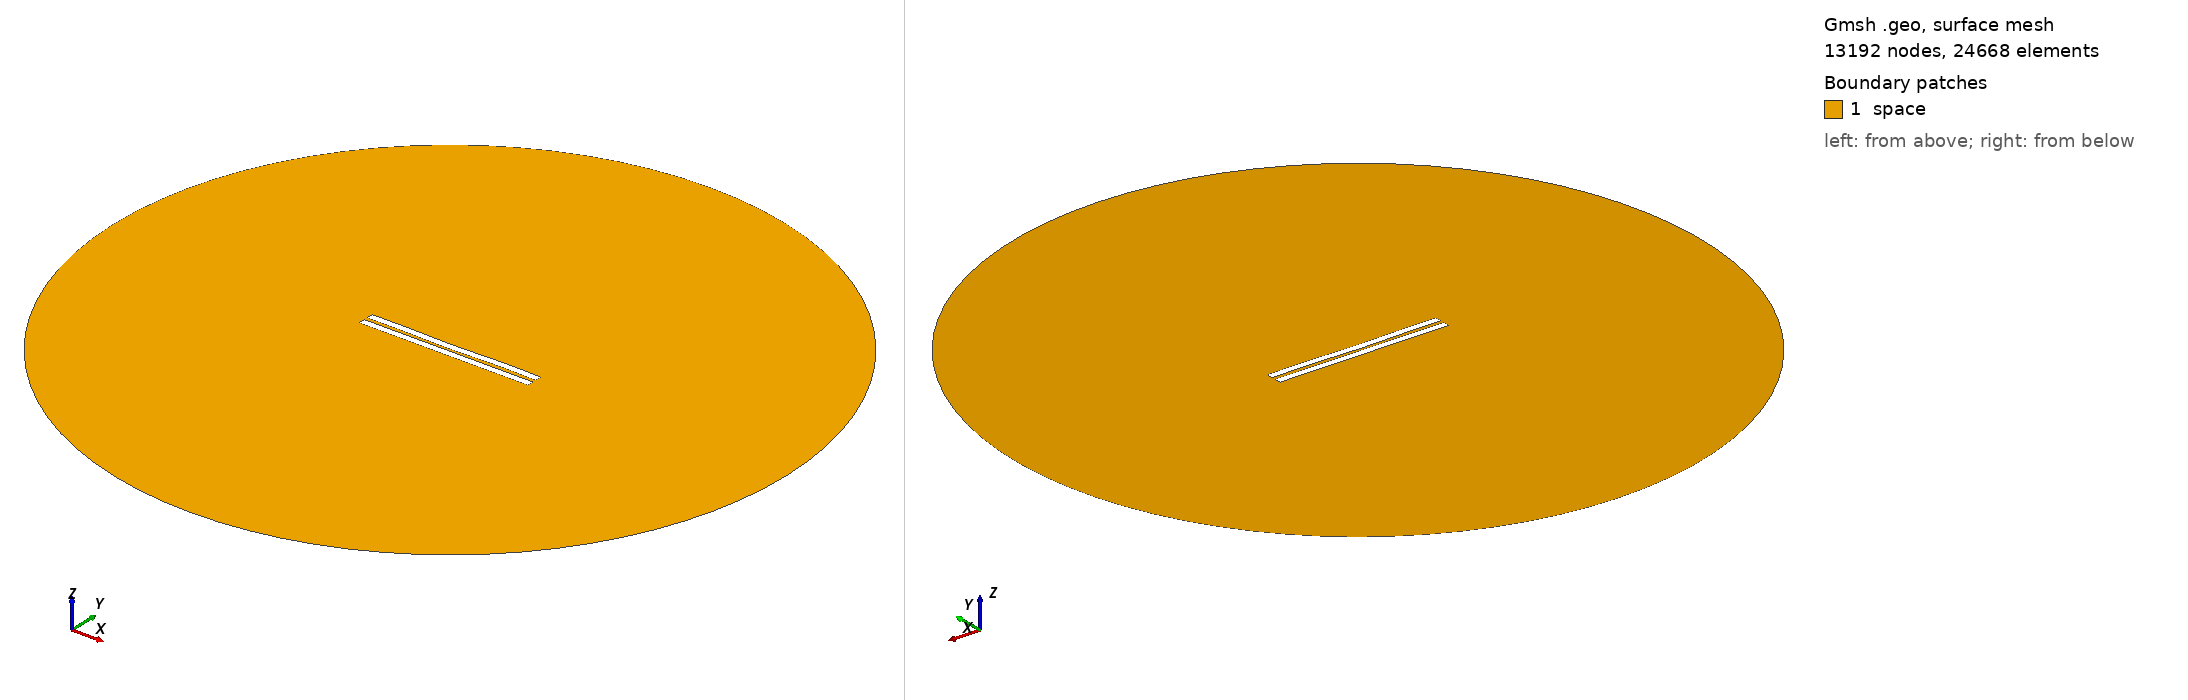

Gmsh geometry script, surface-meshed: 13192 nodes, 24668 surface elements. Boundary patches (legend numbers): 1 space. Left view from above one corner, right view from below the opposite corner. Legend entries are the model's physical surfaces. The drawing asked Gmsh for element sizes between 1% and 20% of the model's largest extent; the script's own settings can give other sizes.

=== 2135.geo (drawn) ===
//---------------------------------------
// Geometry kernel
//---------------------------------------

SetFactory("OpenCASCADE");



//---------------------------------------
// Parameters of the geometry
//---------------------------------------

// Overetch of the upper plate
overetch = 0.0;

// Distance between the plates
distance = 2.25;

// Discretization over the x axis (for the deformation)
nx = 50; 

// Length of the plate
L = 100 - overetch; 

// Number of modes
n = 4; 

// 1st mode coefficient
coeff(1) = 0.0;
beta(1) = 0.596864 * 3.1415926535 / L;

// 2nd mode coefficient
coeff(2) = -0.15;
beta(2) = 1.49418 * 3.1415926535 / L;

// 3rd mode coefficient
coeff(3) = -0.075;
beta(3) = 2.50025 * 3.1415926535 / L;

// 4th mode coefficient
coeff(4) = 0.15;
beta(4) = 3.49999 * 3.1415926535 / L;



//---------------------------------------
// Upper plate (deformed rectangle)
//---------------------------------------

// Coordiantes of the upper plate
xmin = -50;
xmax = 50 - overetch;

// Height of the upper plate
yheight = 4 - 2 * overetch;

// Indexes of the points
UpperID[] = {};
LowerID[] = {};
LeftID[] = {};
RightID[] = {};

// Point index
p = 1;

// Horizontal edges
For i In {1:nx}
    x = xmin + (i-1)*(xmax - xmin)/(nx-1);

    y_bottom = distance / 2 + overetch;
    For j In {1:n}
        C = (Cosh(beta(j)*L) + Cos(beta(j)*L)) / (Sinh(beta(j)*L) + Sin(beta(j)*L));
        y_bottom  = y_bottom + coeff(j) * (Cosh(beta(j)*(x+50)) - Cos(beta(j)*(x+50)) - C * (Sinh(beta(j)*(x+50)) - Sin(beta(j)*(x+50))));
    EndFor

    y_top = y_bottom + yheight;

    Point(p) = {x, y_top, 0, 1.0};
    UpperID[i] = p;
    p = p + 1;

    Point(p) = {x, y_bottom, 0, 1.0};
    LowerID[i] = p;
    p = p + 1;
EndFor

// Create point lists
UpperPts[] = {}; LowerPts[] = {};
For i In {1:nx}
  UpperPts[] += {UpperID[i]};
  LowerPts[] += {LowerID[i]};
EndFor

// Build splines
Spline(1) = {UpperPts[]};
Spline(2) = {LowerPts[]};
Line(3) = {LowerPts[nx-1], UpperPts[nx-1]};
Line(4) = {LowerPts[0], UpperPts[0]};

// Build the plane surface
Curve Loop(1) = {2, 3, -1, -4};
Plane Surface(1) = {1};



//---------------------------------------
// Lower plate (rectangle)
//---------------------------------------

// Vertices
Point(1001) = {-50, -1, 0, 1.0};
Point(1002) = { 50, -1, 0, 1.0};
Point(1003) = { 50,  -5, 0, 1.0};
Point(1004) = {-50,  -5, 0, 1.0};

// Edges
Line(5) = {1001, 1002};
Line(6) = {1002, 1003};
Line(7) = {1003, 1004};
Line(8) = {1004, 1001};

// Plane surface
Line Loop(2) = {5, 6, 7, 8};
Plane Surface(2) = {2}; 



//---------------------------------------
// Outer (fictious) boundary
//---------------------------------------

// Points
Point(1005) = {0, 0, 0};       // Center
Point(1006) = {200, 0, 0};     // Start point
Point(1007) = {0, 200, 0};     // 90 degrees
Point(1008) = {-200, 0, 0};    // 180 degrees
Point(1009) = {0, -200, 0};    // 270 degrees

// Circle arcs (each needs start, center, end)
Circle(9) = {1006, 1005, 1007};
Circle(10) = {1007, 1005, 1008};
Circle(11) = {1008, 1005, 1009};
Circle(12) = {1009, 1005, 1006};

// Plane surface for the entire domain
Curve Loop(3) = {9, 10, 11, 12};
Surface(3) = {3};

// Subtract the plates from the whole domain to obtain the actual domain where we want to solve the equations
BooleanDifference{ Surface{3}; Delete; }{ Surface{1}; Surface{2}; Delete; }




//---------------------------------------
// Transfinite Lines/Curves
//---------------------------------------

// Set the number of points on the boundaries
r = 7;

// Plates
Transfinite Curve {1, 2} = 50*r Using Progression 1;
Transfinite Curve {3, 4} = 2*r Using Progression 1;
Transfinite Line {5, 7} = 50*r Using Progression 1;
Transfinite Line {6, 8} = 2*r Using Progression 1;

// Outer boundary
Transfinite Line {9, 10, 11, 12} = 20 Using Progression 1;



//---------------------------------------
// Physical groups
//---------------------------------------                

// Physical curves (boundaries)
Physical Line("force_segment", 10) = {2};
Physical Line("upper_plate", 11) = {1, 3, 4};
Physical Line("lower_plate", 12) = {5, 6, 7, 8};
Physical Line("boundary", 20) = {9, 10, 11, 12};

// Physical Surfaces
Physical Surface("space", 30) = {3};



//---------------------------------------
// 6. Generate the Mesh
//---------------------------------------

// 2D mesh generation
Mesh 2;
